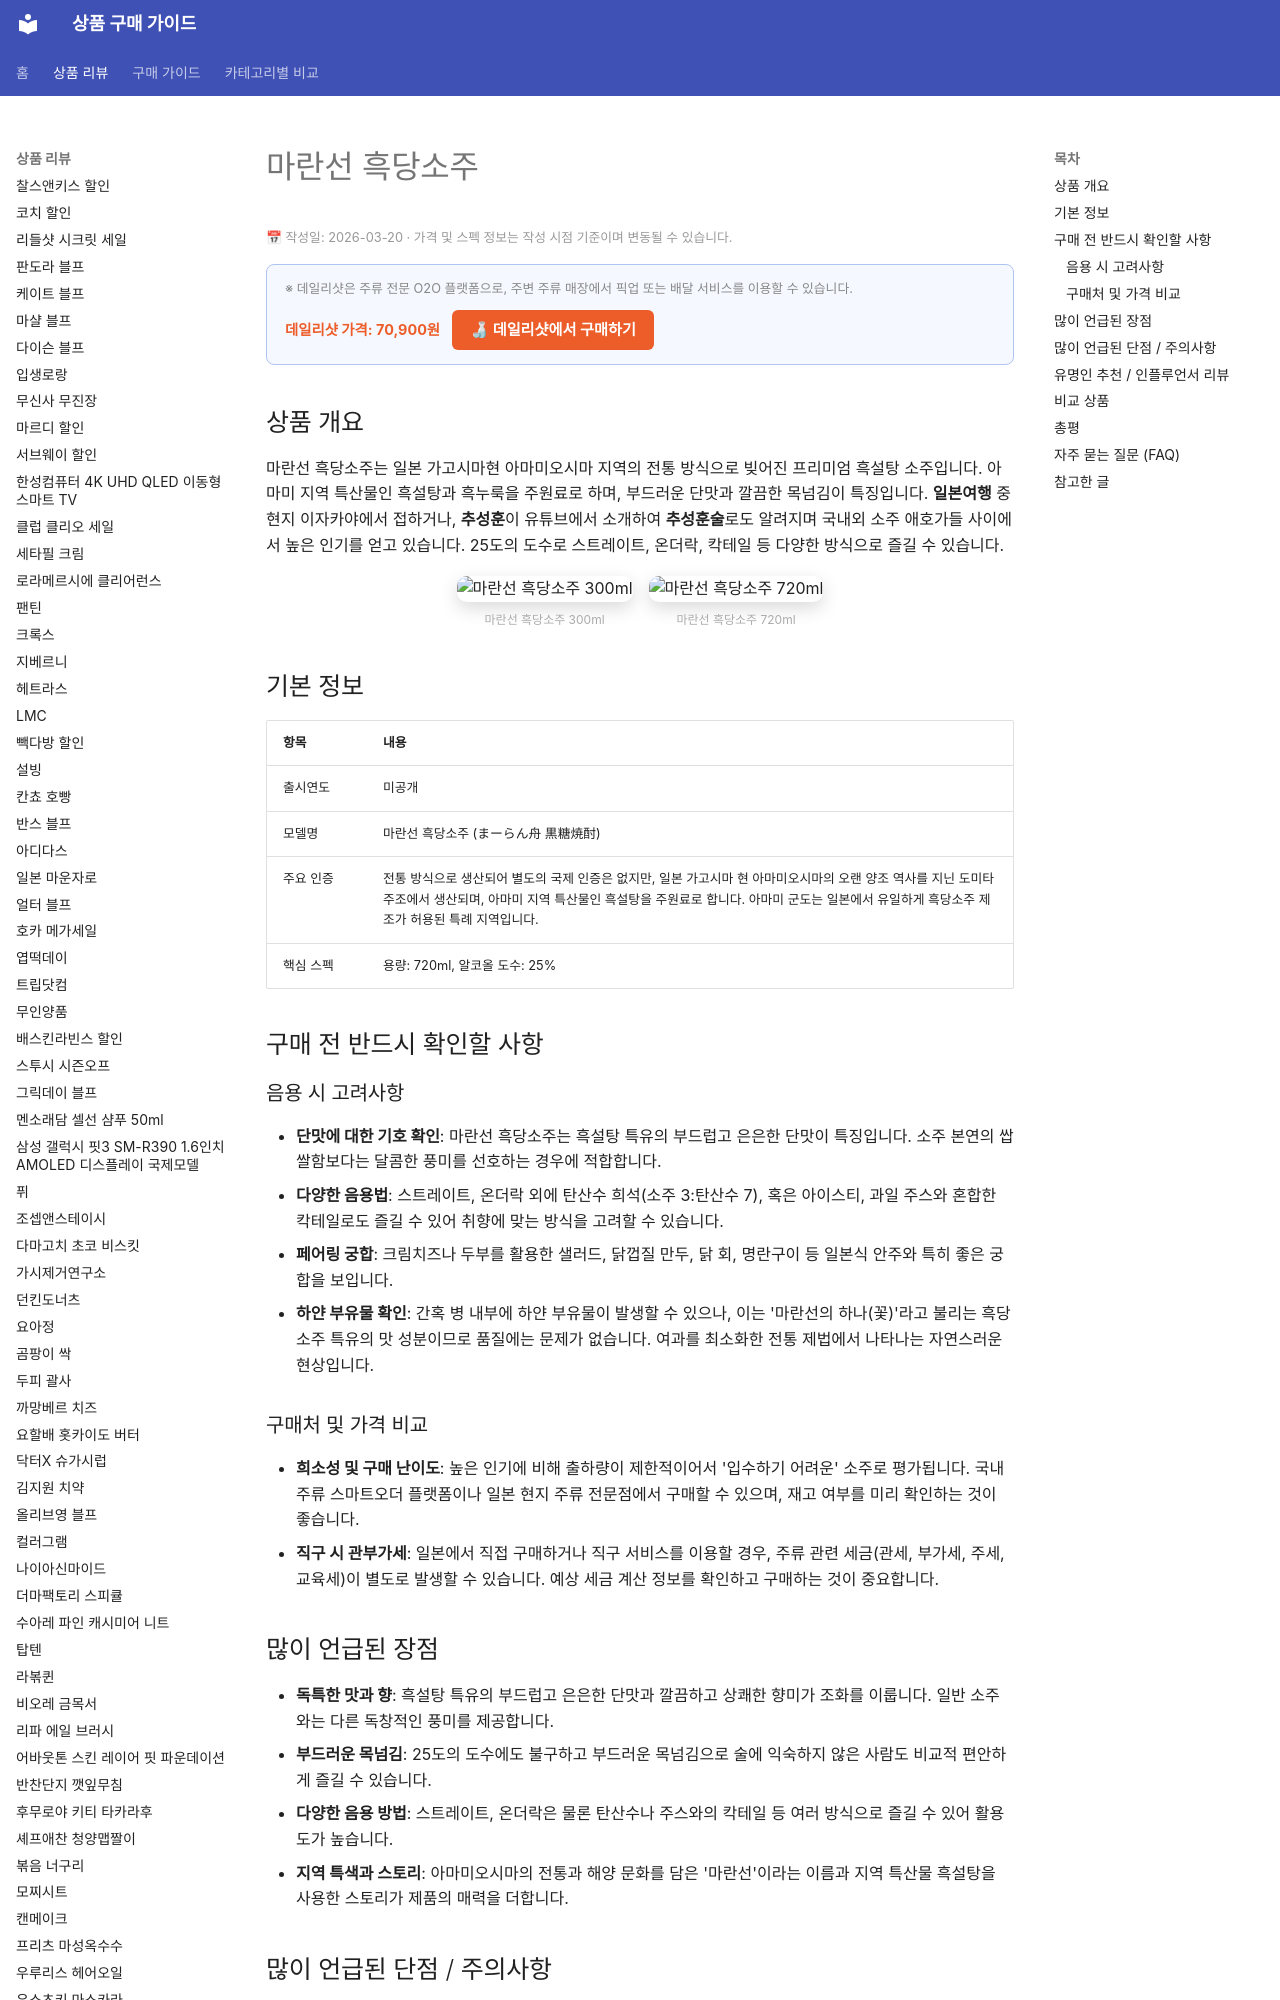

repository: buysense/product-research-wiki · page: products/마란선-흑당소주/index.html · generator: mkdocs

---
image: https://tomitashuzojo.kurakara.jp/wp-content/uploads/2022/12/maran-25-300-2.jpg
title: 마란선 흑당소주 구매 가이드
date: 2026-03-20
description: 마란선 흑당소주는 일본 가고시마현 아마미오시마 지역의 전통 방식으로 빚어진 프리미엄 흑설탕 소주입니다. 아마미 지역 특산물인 흑설탕과 흑누룩을 주원료로 하며, 부드러운 단맛과 깔끔한 목넘김이 특징입니다. 일본여행 중 현지 이자카야에서 접하거나, ...
contentUpdated: 2026-03-20
---
<!-- bs:jsonld -->
<!-- /bs:jsonld -->
<!-- bs:notice -->
<p style="font-size:0.8em; color:#999; margin: 4px 0 12px;">📅 작성일: 2026-03-20 · 가격 및 스펙 정보는 작성 시점 기준이며 변동될 수 있습니다.</p>
<!-- /bs:notice -->
<!-- bs:cta -->
<!-- /bs:cta -->
<!-- bs:chart -->
<!-- /bs:chart
